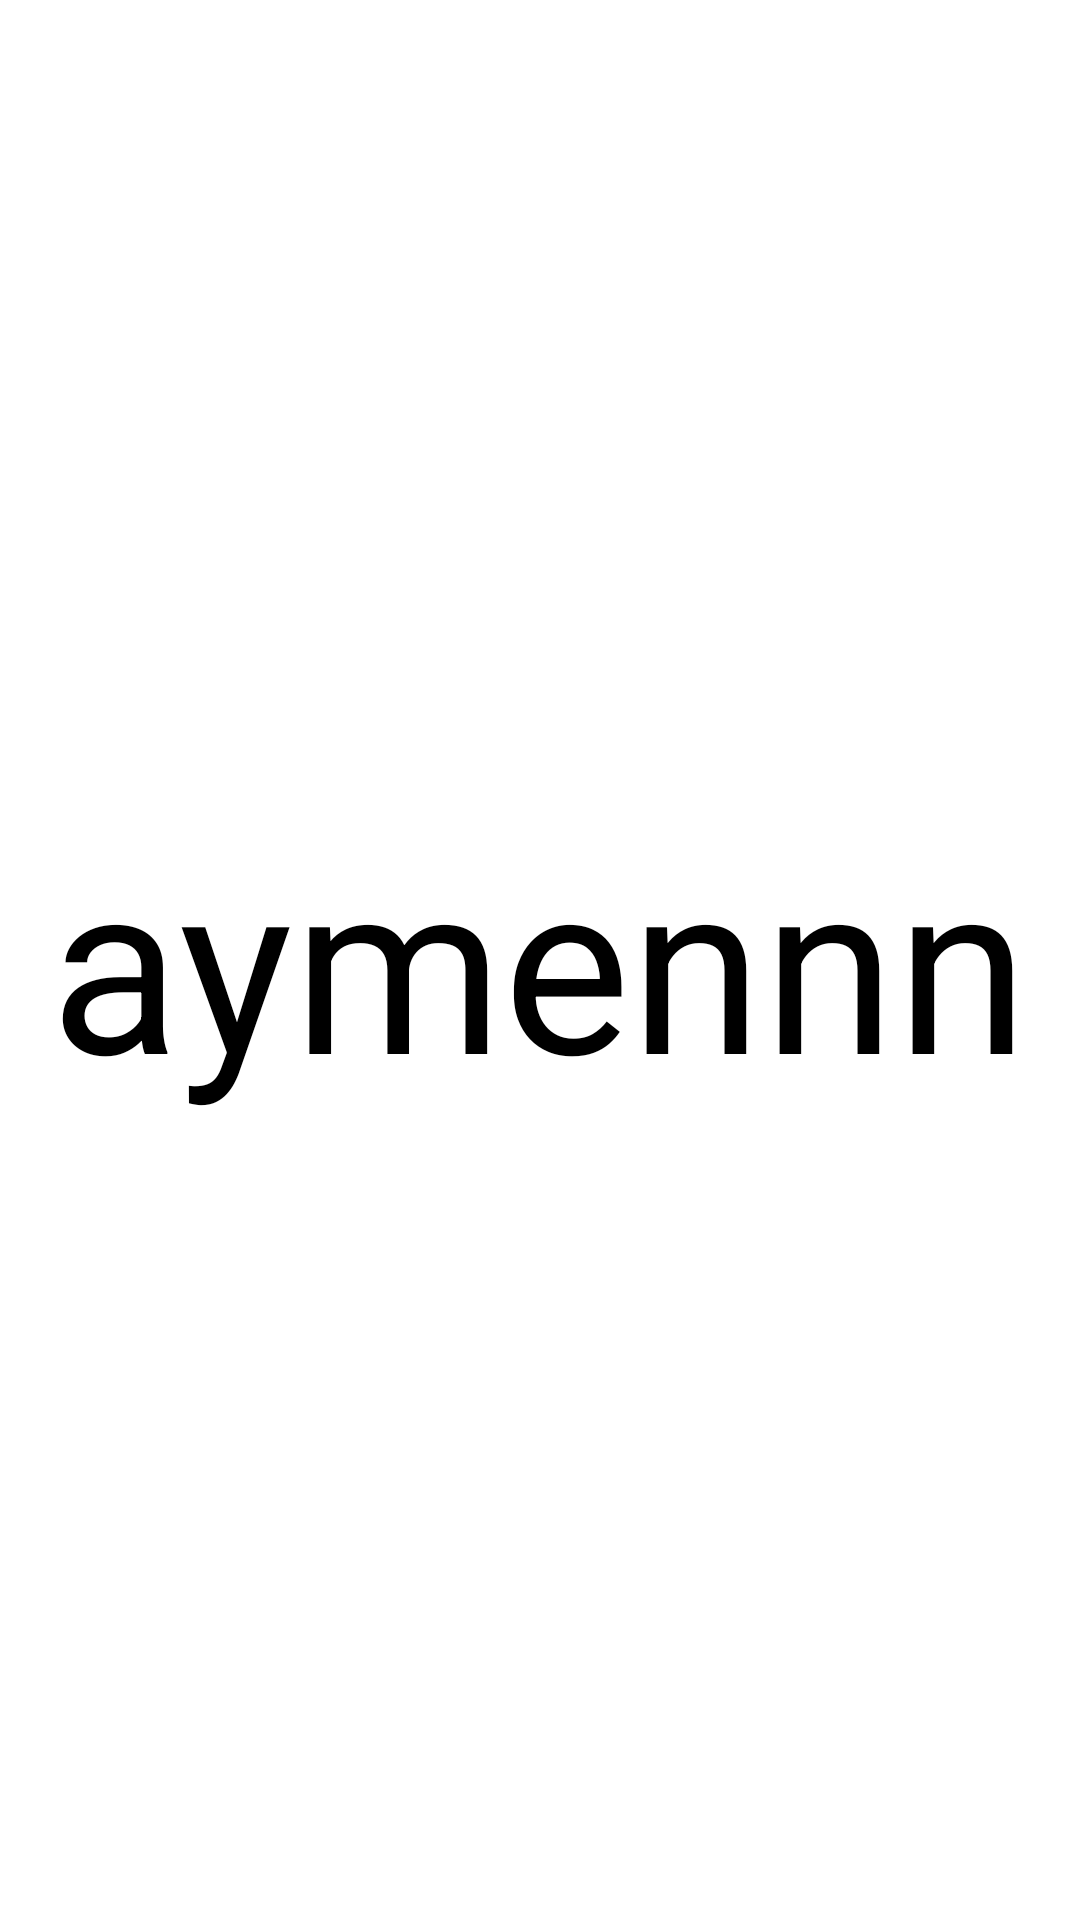

Android layout source for this screen:
<!-- AndroidManifest.xml: application theme Theme.Login -->
<!-- res/layout/activity_dashbord.xml -->
<?xml version="1.0" encoding="utf-8"?>
<androidx.constraintlayout.widget.ConstraintLayout xmlns:android="http://schemas.android.com/apk/res/android"
    xmlns:app="http://schemas.android.com/apk/res-auto"
    xmlns:tools="http://schemas.android.com/tools"
    android:layout_width="match_parent"
    android:layout_height="match_parent"
    tools:context=".Dashbord">

    <TextView
        android:id="@+id/textView3"
        android:layout_width="wrap_content"
        android:layout_height="wrap_content"
        android:text="aymennn"
        android:textSize="80sp"
        app:layout_constraintBottom_toBottomOf="parent"
        app:layout_constraintEnd_toEndOf="parent"
        app:layout_constraintStart_toStartOf="parent"
        app:layout_constraintTop_toTopOf="parent" />
</androidx.constraintlayout.widget.ConstraintLayout>
<!-- resources referenced by this layout -->
<resources>

</resources>
